Photos from the image-classification dataset "Dataset" in the GitHub repository Ardian227/Dataset-Blimbing-Wuluh-dan-Pepaya_-411_447. Its 2 classes are: belimbing wuluh, pepaya.

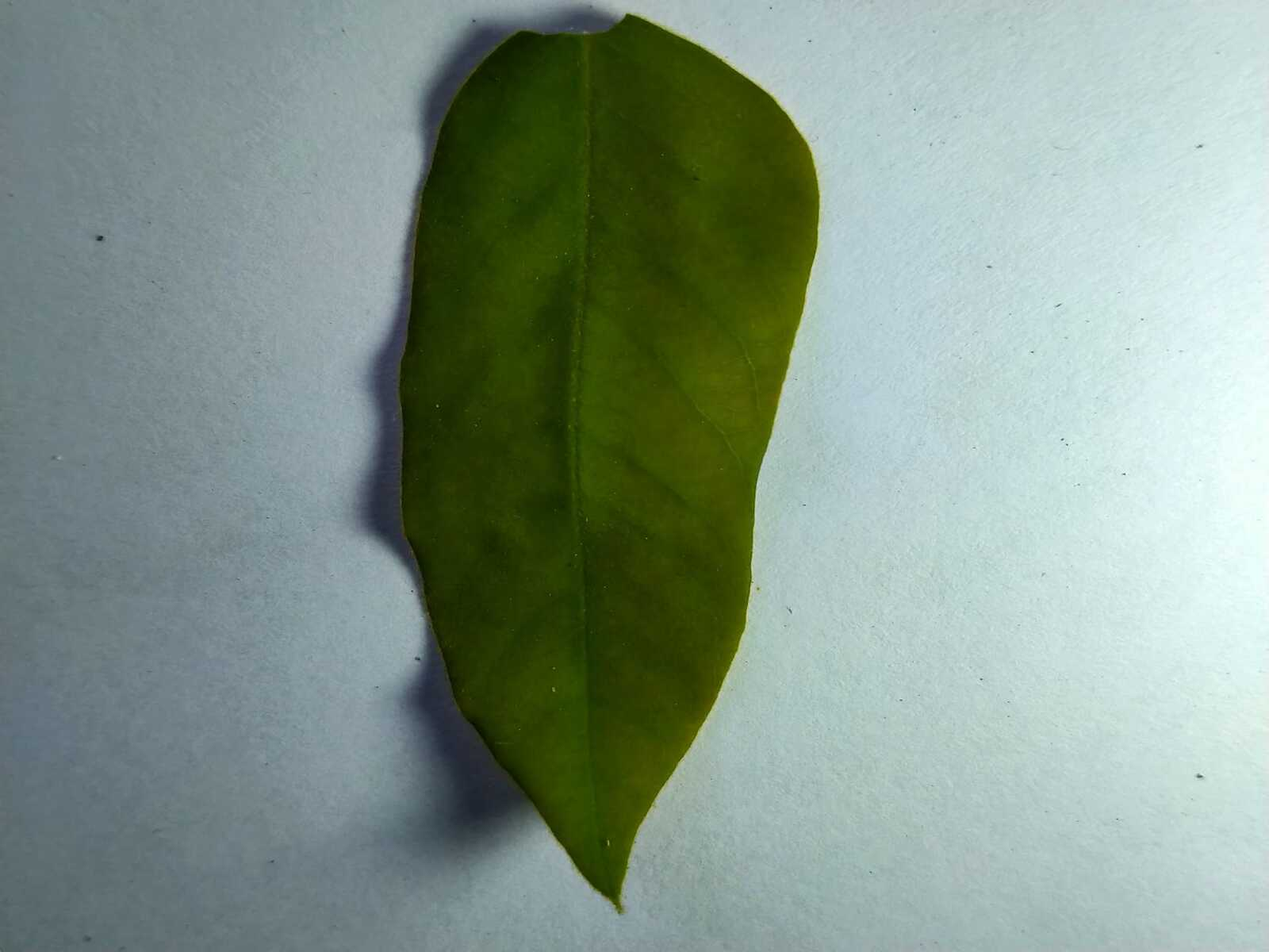
Label: belimbing wuluh

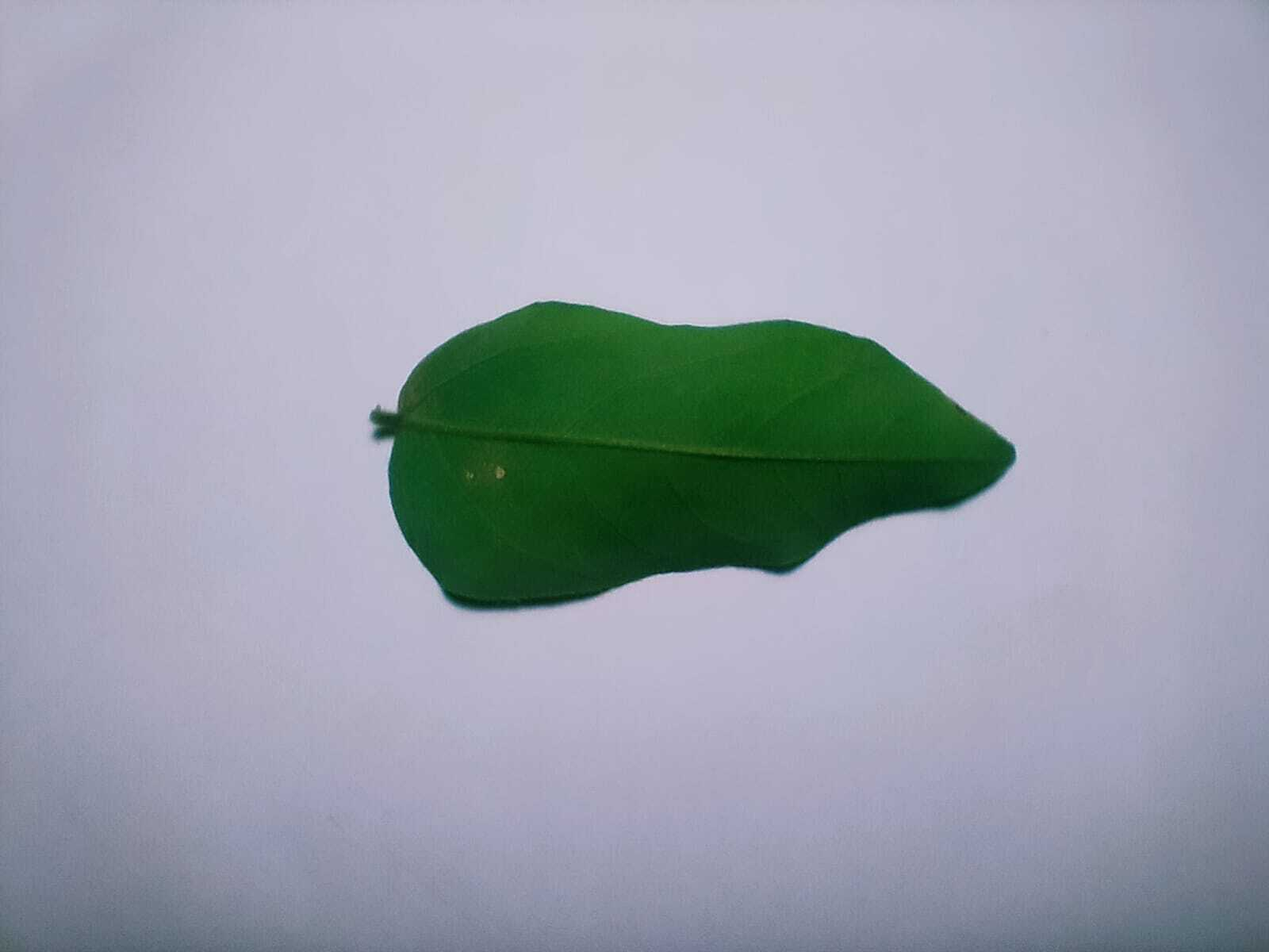
Label: belimbing wuluh

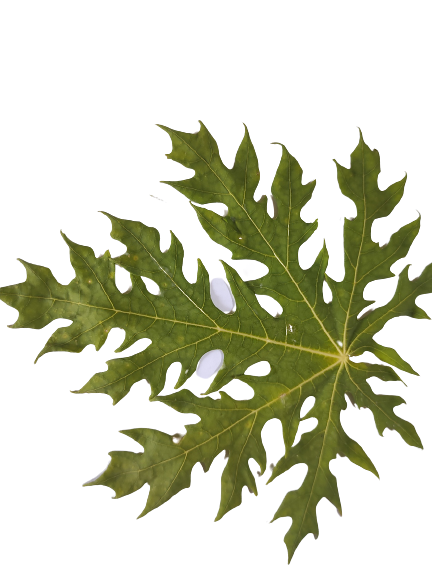
Label: pepaya

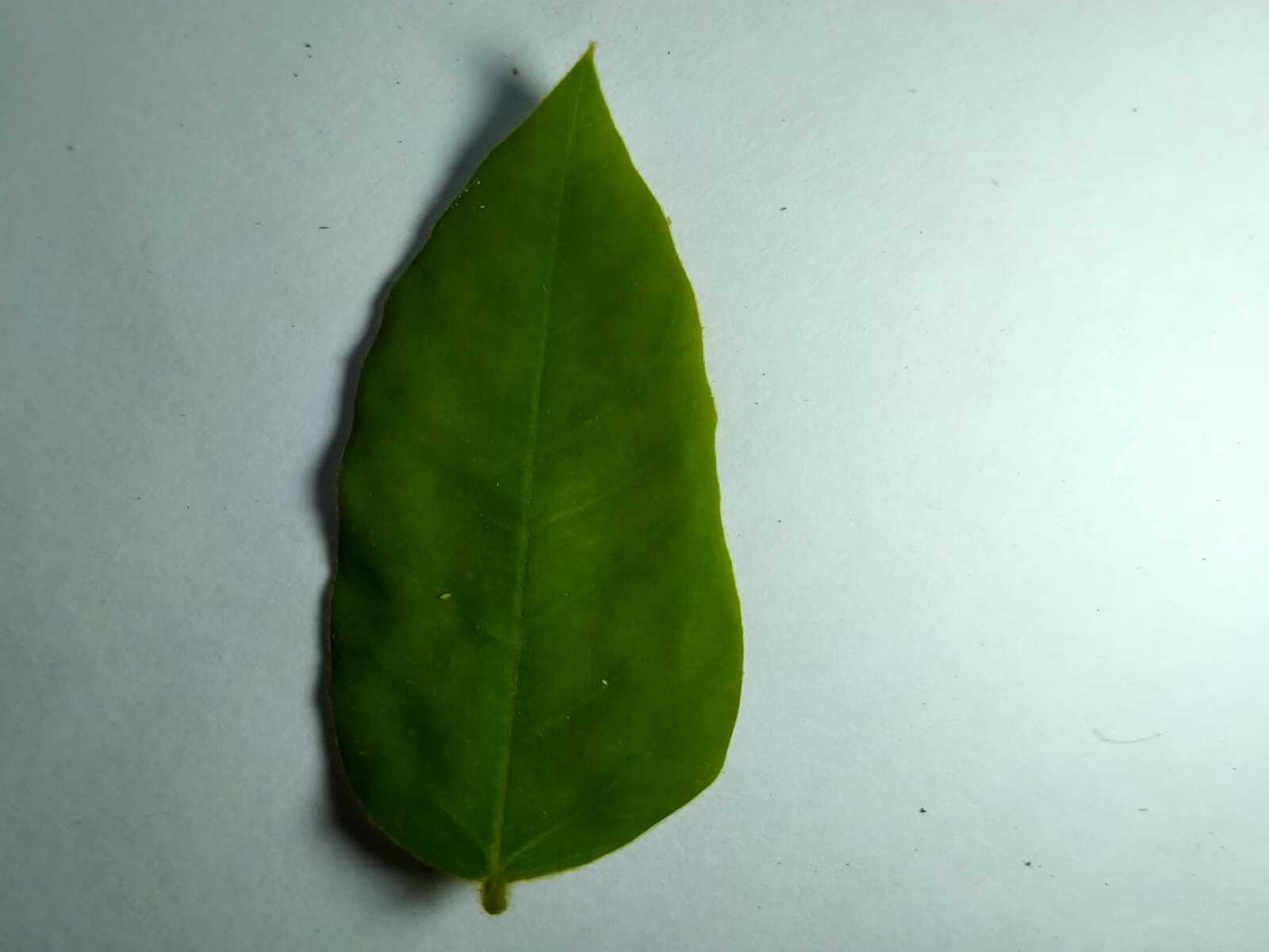
Label: belimbing wuluh

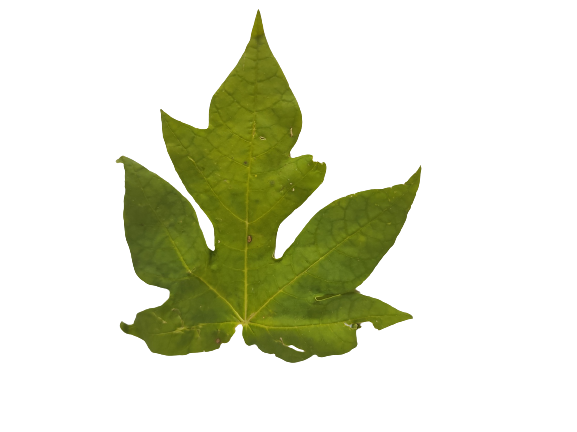
Label: pepaya

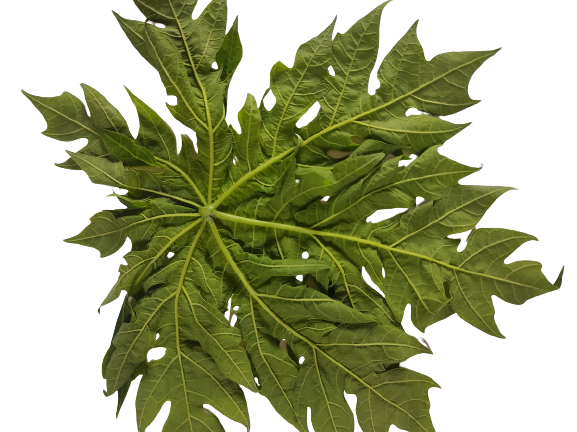
Label: pepaya
